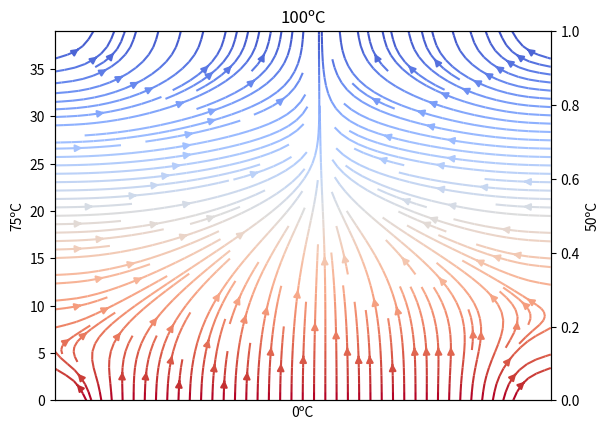

The matplotlib source for this figure:
#!/usr/bin/env python3
# -*- coding: utf-8 -*-
"""
Created on Wed Oct  6 18:47:07 2021

@author: RAI\diego.costas
"""

import numpy as np
import matplotlib.pyplot as plt
from matplotlib import cm as cm
from mpl_toolkits.mplot3d import Axes3D

def heat_flux(iterations, nodos, T_top, T_down, T_left, T_right):
    ret = np.zeros((nodos,nodos))
    qx = np.zeros((nodos,nodos))
    qy = np.zeros((nodos,nodos))
    
    F = len(ret) #Número de filas
    C = len(ret[0]) #Número de columnas
    k = 0.49
    h = 2
    
    #Condicións de contorno:
    ret[0,:] = T_top
    ret[-1] = T_down
    ret[:,0] = T_left
    ret[:,-1] = T_right
    
    #Cálculo do potencial en cada nodo. iteramos porque o valor de V en cada nodo depende dos que ten arredor.
    for it in range(iterations):
        for i in range(1,F-1):
            for j in range(1,C-1):
                ret[i,j] = 1/4*(ret[i+1,j] + ret[i-1,j] + ret[i,j+1] + ret[i,j-1])
                
    #Cálculo do fluxo
    for i in range(1,F-1):
        for j in range(1,C-1):
            #flux[i,j] = -k*((ret[i+1,j] - ret[i-1,j])/(2*h) + (ret[i,j+1] - ret[i,j-1])/(2*h))
            qx[i,j] = (-k*(ret[i+1,j] - ret[i-1,j])/(2*h))
            qy[i,j] = (-k*(ret[i,j+1] - ret[i,j-1])/(2*h))
    
    
    x = np.arange(0,nodos, 1)
    y = np.arange(0,nodos, 1)
    
    X, Y = np.meshgrid(x,y)
    
    fig = plt.figure()
    
    ax1 = plt.plot()
    plt.streamplot(X, Y, qy, qx, density=1.5, color=(-Y), cmap = cm.coolwarm)
    plt.xlabel("{}ºC".format(T_down))
    plt.ylabel("{}ºC".format(T_left))
    plt.tick_params(axis='x', which='both', bottom=False, left=False, labelbottom=False)
    
    ax2 = plt.twinx()
    plt.ylabel("{}ºC".format(T_right))
    plt.title("{}ºC".format(T_top))
    
    plt.tick_params()
    return fig

heat_flux(100, 40, 100, 0, 75, 50)
    